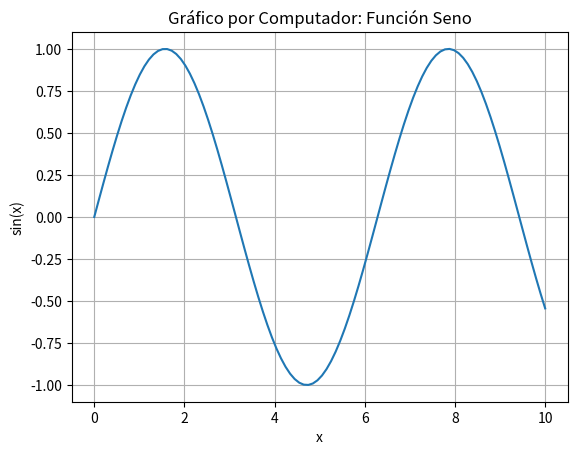

Here is the Python script that generated this plot:
import matplotlib.pyplot as plt
import numpy as np

# Generar datos
x = np.linspace(0, 10, 100)
y = np.sin(x)

# Graficar
plt.plot(x, y)
plt.title('Gráfico por Computador: Función Seno')
plt.xlabel('x')
plt.ylabel('sin(x)')
plt.grid(True)
plt.show()
